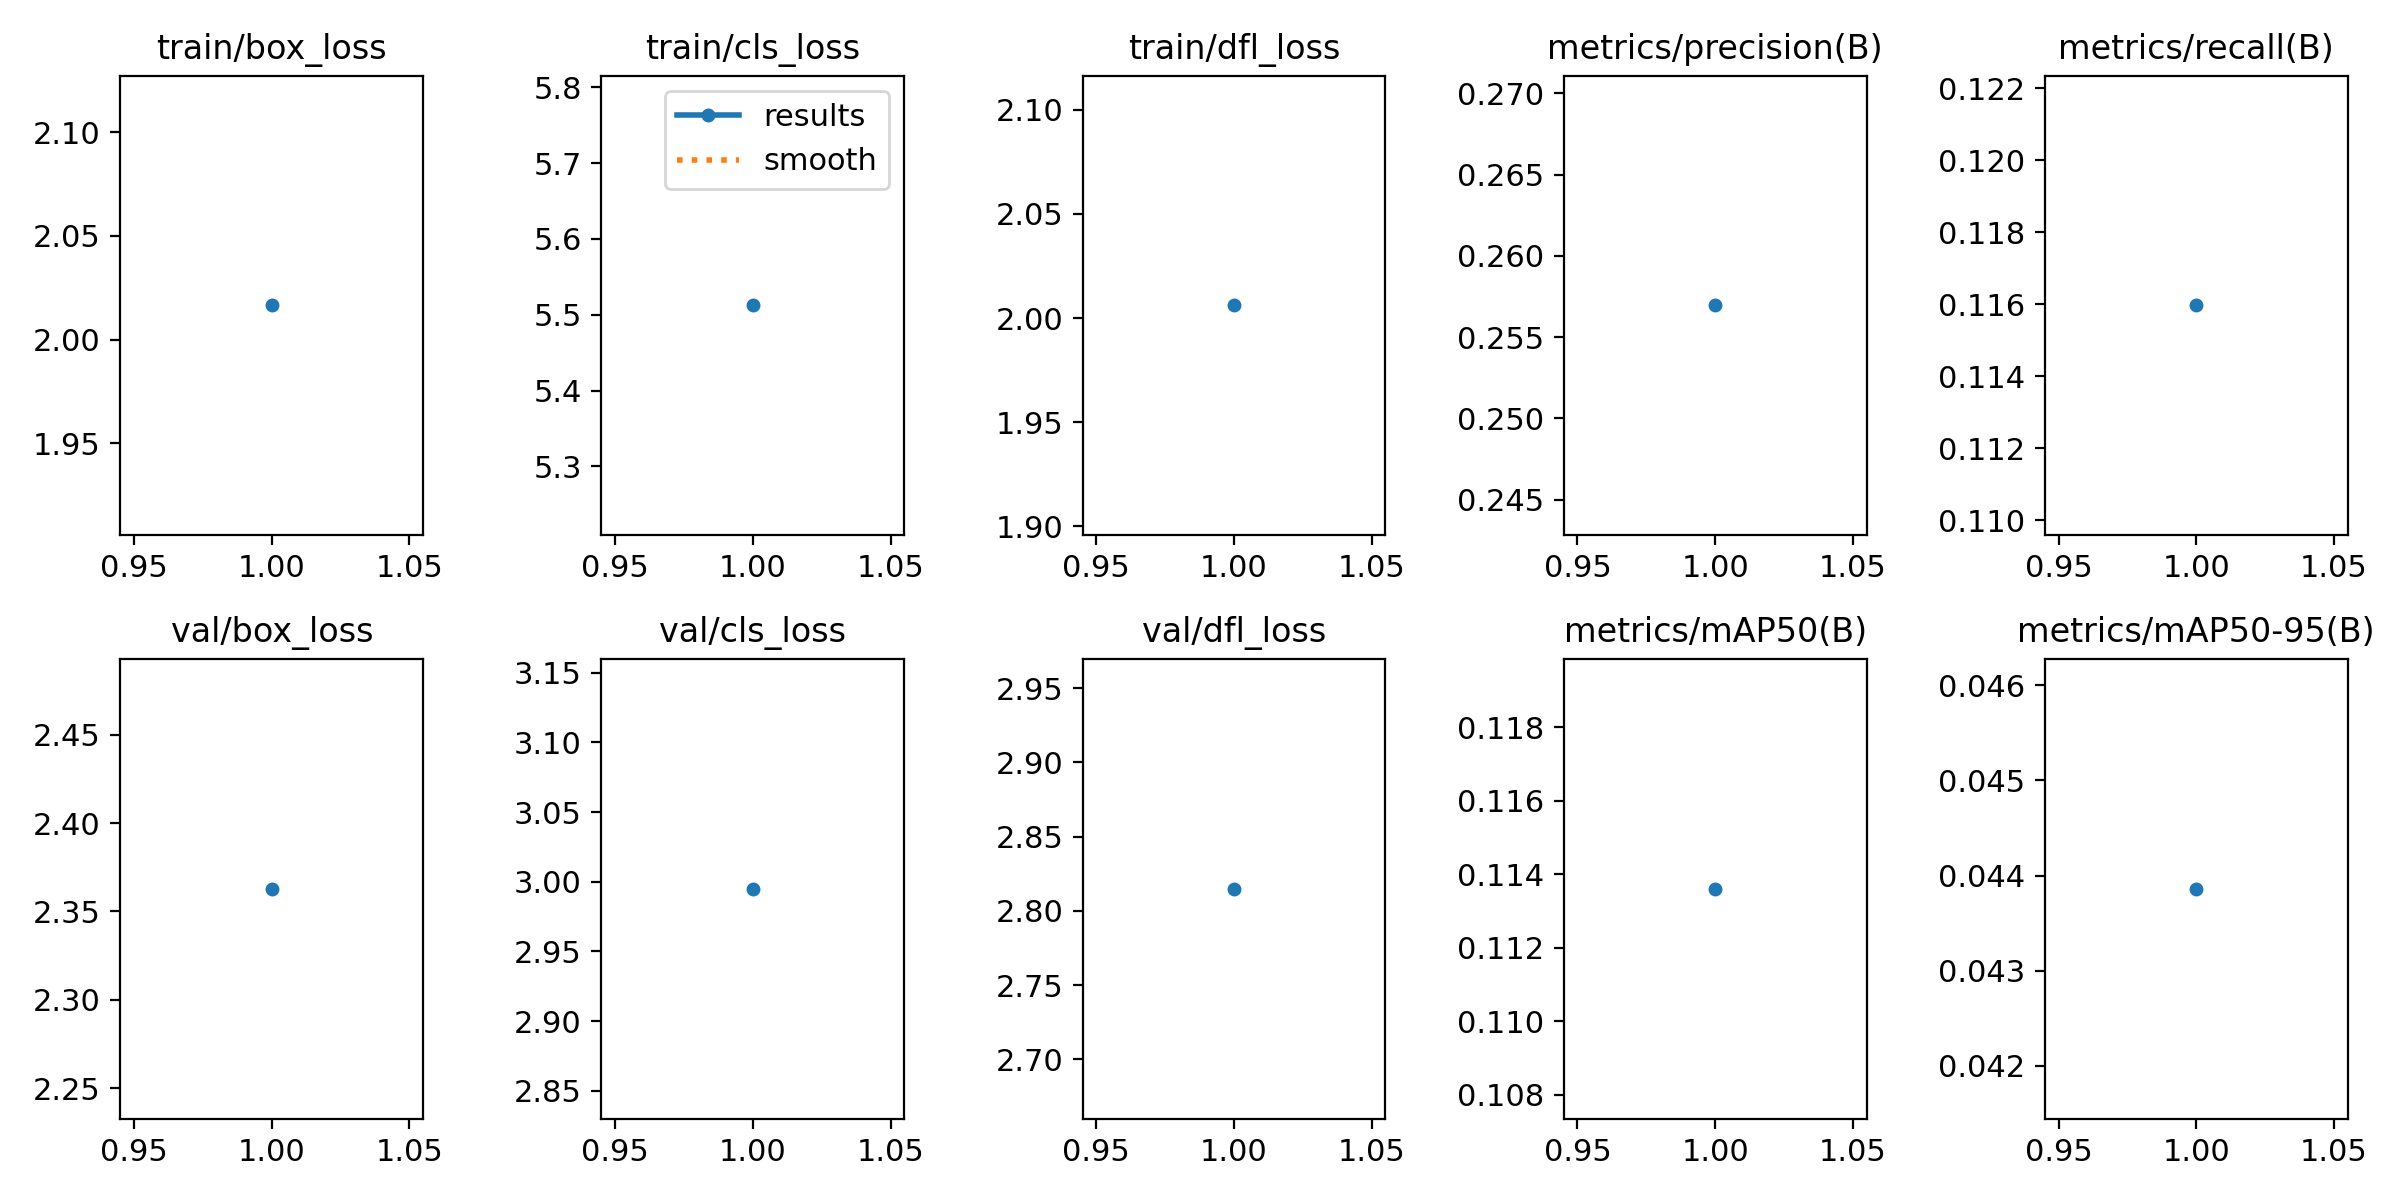

Data behind this chart, as committed beside it:
epoch, train/box_loss, train/cls_loss, train/dfl_loss, metrics/precision(B), metrics/recall(B), metrics/mAP50(B), metrics/mAP50-95(B), val/box_loss, val/cls_loss, val/dfl_loss, lr/pg0, lr/pg1, lr/pg2
1, 2.017, 5.512, 2.006, 0.257, 0.116, 0.1136, 0.04386, 2.363, 2.995, 2.815, 0.0006559, 0.0006559, 0.0006559
